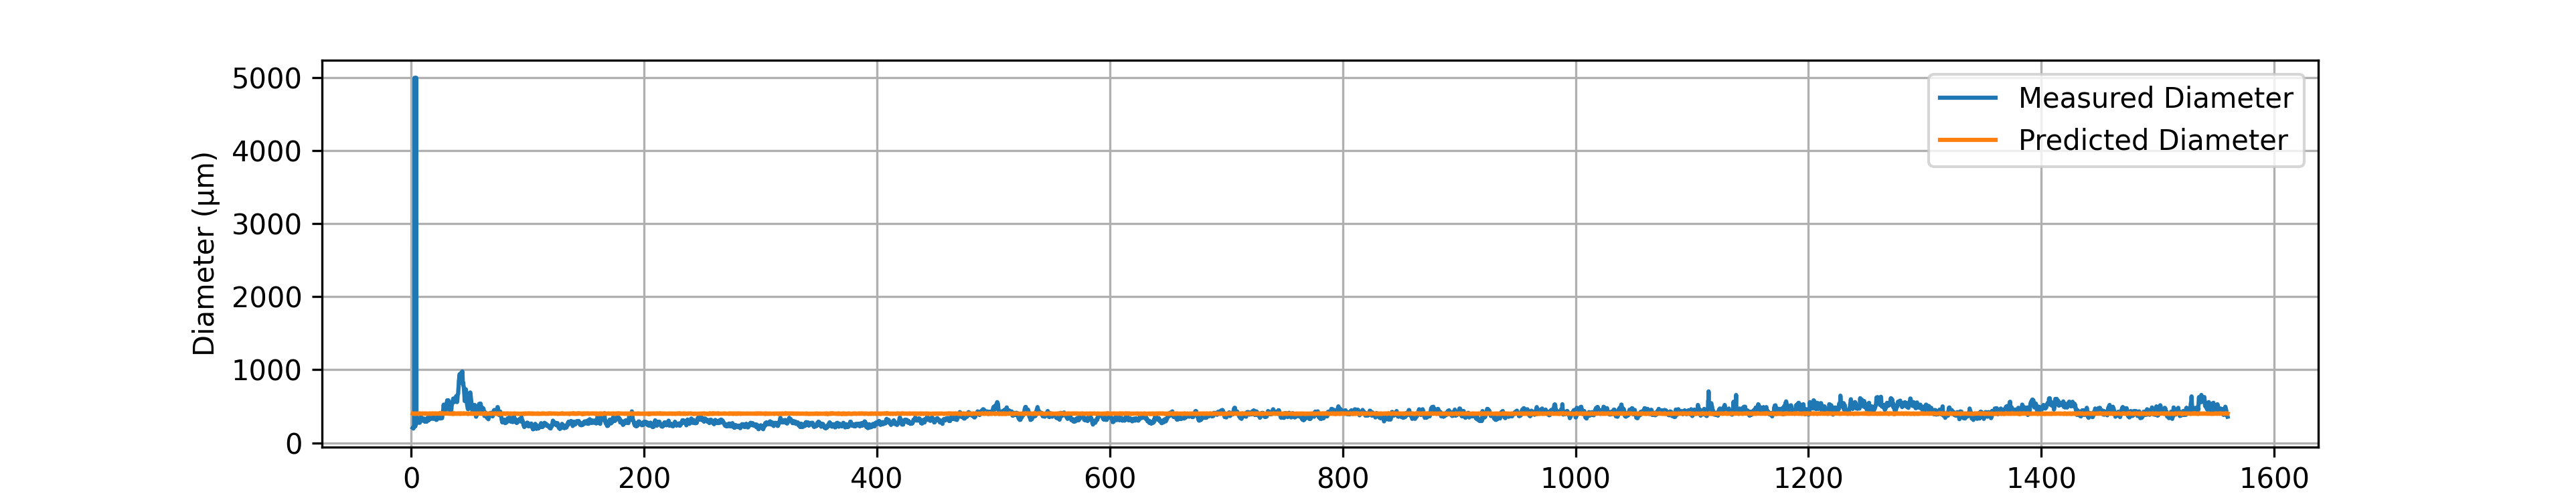

Values plotted in this chart, from the file beside it:
# material: Nylon PA6
# geometry: Solid Cylinder
# preform_diameter: 20.0
# material_color: White
# temperature_C: 29085.0
# drawdown_ratio: 50.0
# trial_number: 052_6
# operator: Akila_Ahmed
# start_time: 2026-06-01 10:55:04
# notes: Feed and draw speeds set to 1.2…
Time(s), Feed(mm/min), Wind(m/min), Diameter(um), Predicted_diameter(um)
1.22, 1.19, 2.98, 205.3, 400
1.42, 1.20, 3.02, 210.2, 398.9
1.62, 1.18, 2.99, 205.3, 397.5
1.82, 1.19, 2.99, 195.5, 399.1
2.02, 1.19, 3.01, 219.9, 398.2
2.22, 1.18, 2.99, 215.1, 397.5
2.42, 1.19, 2.98, 219.9, 400
2.62, 1.20, 2.99, 1931, 400.6
2.82, 1.16, 2.95, 5000, 397.1
3.02, 1.19, 2.99, 234.6, 399.1
3.22, 1.20, 2.99, 244.4, 400.6
3.42, 1.16, 2.97, 224.8, 396.2
3.62, 1.20, 2.99, 239.5, 400.6
3.82, 1.19, 2.99, 259, 399.1
4.02, 1.19, 2.99, 273.7, 399.1
4.22, 1.16, 2.95, 5000, 397.1
4.42, 1.18, 2.98, 273.7, 398.4
4.62, 1.19, 2.98, 288.4, 400
4.82, 1.19, 3.01, 293.3, 398.2
5.02, 1.19, 2.99, 288.4, 399.1
5.22, 1.20, 2.99, 298.1, 400.6
5.42, 1.19, 2.99, 273.7, 399.1
5.62, 1.19, 3.01, 303, 398.2
5.82, 1.19, 2.99, 307.9, 399.1
6.02, 1.20, 3.01, 303, 399.8
6.22, 1.18, 3.01, 283.5, 396.6
6.42, 1.17, 2.98, 278.6, 396.9
6.62, 1.19, 2.98, 322.6, 400
6.82, 1.18, 2.99, 307.9, 397.5
7.02, 1.19, 2.98, 283.5, 400
7.22, 1.21, 2.98, 273.7, 403.1
7.42, 1.19, 2.98, 288.4, 400
7.62, 1.20, 2.99, 303, 400.6
7.82, 1.20, 3.01, 317.7, 399.8
8.02, 1.19, 2.99, 351.9, 399.1
8.22, 1.19, 2.99, 361.7, 399.1
8.42, 1.18, 2.99, 347, 397.5
8.62, 1.19, 2.98, 342.1, 400
8.82, 1.19, 2.99, 322.6, 399.1
9.02, 1.19, 2.97, 307.9, 400.9
9.22, 1.19, 2.99, 307.9, 399.1
9.42, 1.17, 2.98, 307.9, 396.9
9.62, 1.20, 2.99, 307.9, 400.6
9.82, 1.20, 3.01, 303, 399.8
10.02, 1.17, 2.98, 312.8, 396.9
10.22, 1.20, 2.98, 312.8, 401.6
10.42, 1.20, 2.99, 317.7, 400.6
10.62, 1.20, 2.99, 332.4, 400.6
10.82, 1.20, 2.99, 322.6, 400.6
11.02, 1.19, 2.99, 317.7, 399.1
... 7,749 more rows
